Run: headless pygame with SDL's dummy video driver; simulated clock (each Clock.tick advances the game by its frame time, no real sleeping); random seed 0; keys injected as events and as key.get_pressed() state; no mouse input.
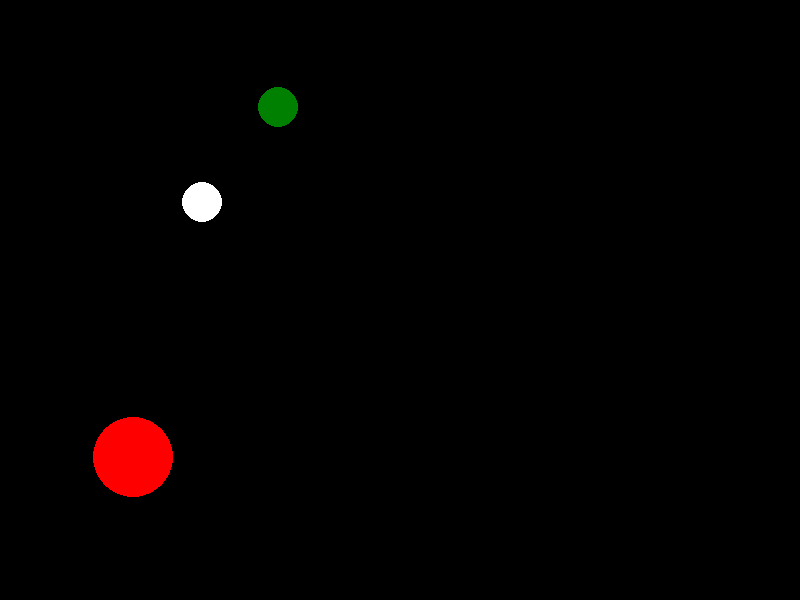
Frame 1 of 4 · flips 1–60 · no input
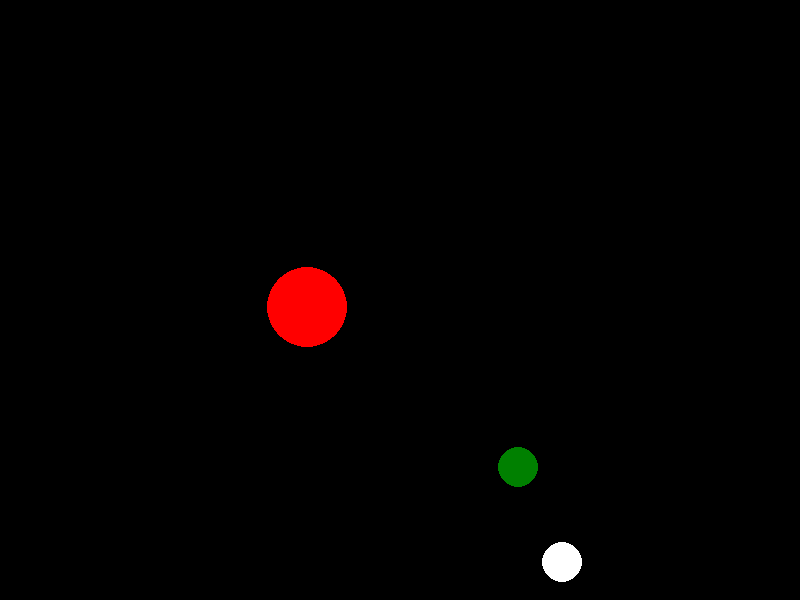
Frame 2 of 4 · flips 61–180 · tapped SPACE, RETURN · held RIGHT (→), D
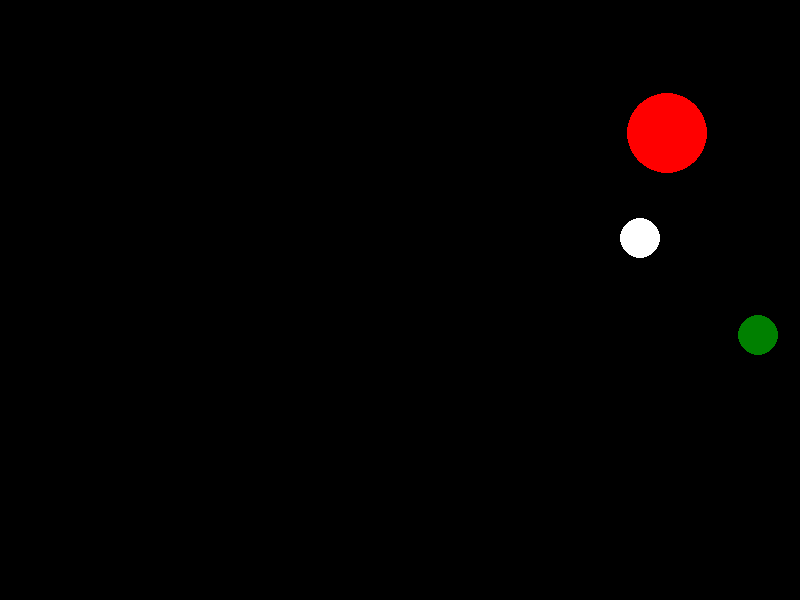
Frame 3 of 4 · flips 181–300 · held DOWN (↓), S
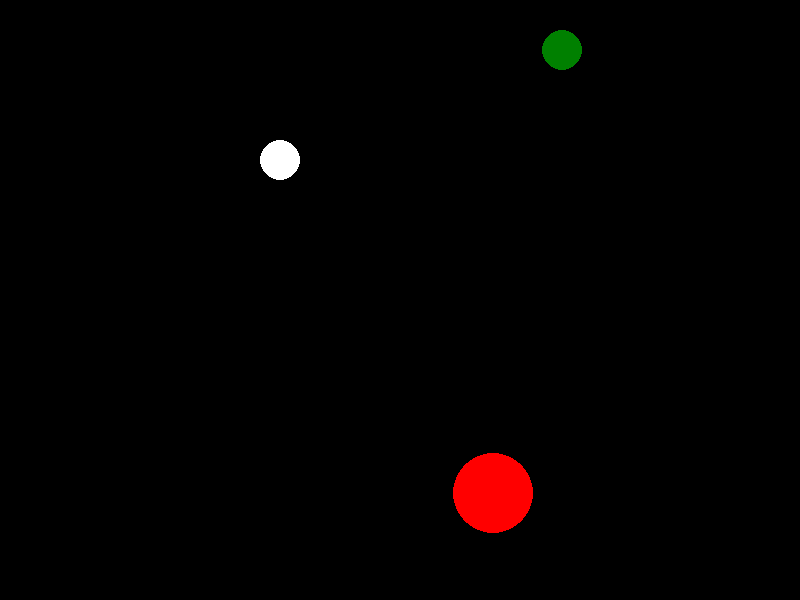
Frame 4 of 4 · flips 301–420 · held LEFT (←), A, UP (↑), W

The pygame program that drew these frames:

from __future__ import division
import pygame


class Ball:
    def __init__(self, px, py, r, m, vx, vy, col):
        self.posX = px
        self.posY = py
        self.velX = vx
        self.velY = vy
        self.colour = col
        self.rad = r
        self.mass = m

    def setPos(self):
        self.posX = int(self.posX + self.velX)
        self.posY = int(self.posY + self.velY)

    def draw(self):
        pygame.draw.circle(screen, self.colour, (self.posX, self.posY), self.rad, 0)

    def wallColl(self):   # Checks and handles wall collisions
        if self.posX - self.rad <= 0 or self.posX + self.rad >= screenWidth:
            self.velX = - self.velX
        if self.posY - self.rad <= 0 or self.posY + self.rad >= screenHeight:
            self.velY = - self.velY


def ballColl():          # Checks for ball-ball collisions
    for i in range(0, len(ballList)):
        for j in range(0, len(ballList)):
            if i != j and distanceSq(ballList[i], ballList[j]) <= square(ballList[i].rad + ballList[j].rad):
                collision(ballList[i], ballList[j])


def collision(ball1, ball2):        # Handles ball-ball collisions
    dsq = distanceSq(ball1, ball2)
    f1 = ((ball1.velX - ball2.velX)*(ball1.posX - ball2.posX) + (ball1.velY - ball2.velY)*(ball1.posY - ball2.posY)) / dsq
    f2 = ((ball2.velX - ball1.velX)*(ball2.posX - ball1.posX) + (ball2.velY - ball1.velY)*(ball2.posY - ball1.posY)) / dsq
    ball1.velX -= (2 * ball2.mass / (ball1.mass + ball2.mass)) * f1 * (ball1.posX - ball2.posX)
    ball1.velY = ball1.velY - (2 * ball2.mass / (ball1.mass + ball2.mass)) * f1 * (ball1.posY - ball2.posY)
    ball2.velX = ball2.velX - (2 * ball1.mass / (ball1.mass + ball2.mass)) * f2 * (ball2.posX - ball1.posX)
    ball2.velY = ball2.velY - (2 * ball1.mass / (ball1.mass + ball2.mass)) * f2 * (ball2.posY - ball1.posY)
    #p = (2 * ball2.mass / (ball1.mass + ball2.mass)) * f1 * (ball1.posX - ball2.posX)


def distanceSq(ballX, ballY):
    dx = ballX.posX - ballY.posX
    dy = ballX.posY - ballY.posY
    return square(dx) + square(dy)


def square(x):
    return x*x


#pygame.init()
fps = pygame.time.Clock()

screenWidth = 800
screenHeight = 600
WHITE = (255, 255, 255)
BLACK = (0, 0, 0)
GREEN = (0, 128, 0)
RED = (255, 0, 0)
TEST = (128, 128, 128)
ball1 = Ball(25, 25, 20, 1, 3, 3, WHITE)
ball2 = Ball(160, 110, 20, 1, 2, -3, GREEN)
ball3 = Ball(310, 280, 40, 2, -3, 3, RED)
ballList = [ball2, ball1, ball3]
screen = pygame.display.set_mode((screenWidth, screenHeight))
pygame.display.set_caption('Collision')

def main():
    print(ball1.velX)
    screen.fill(BLACK)
    for ball in ballList:
        ball.draw()
        ball.wallColl()
        ball.setPos()
    pygame.display.flip()
    ballColl()

while True:
    main()
    fps.tick(40)
